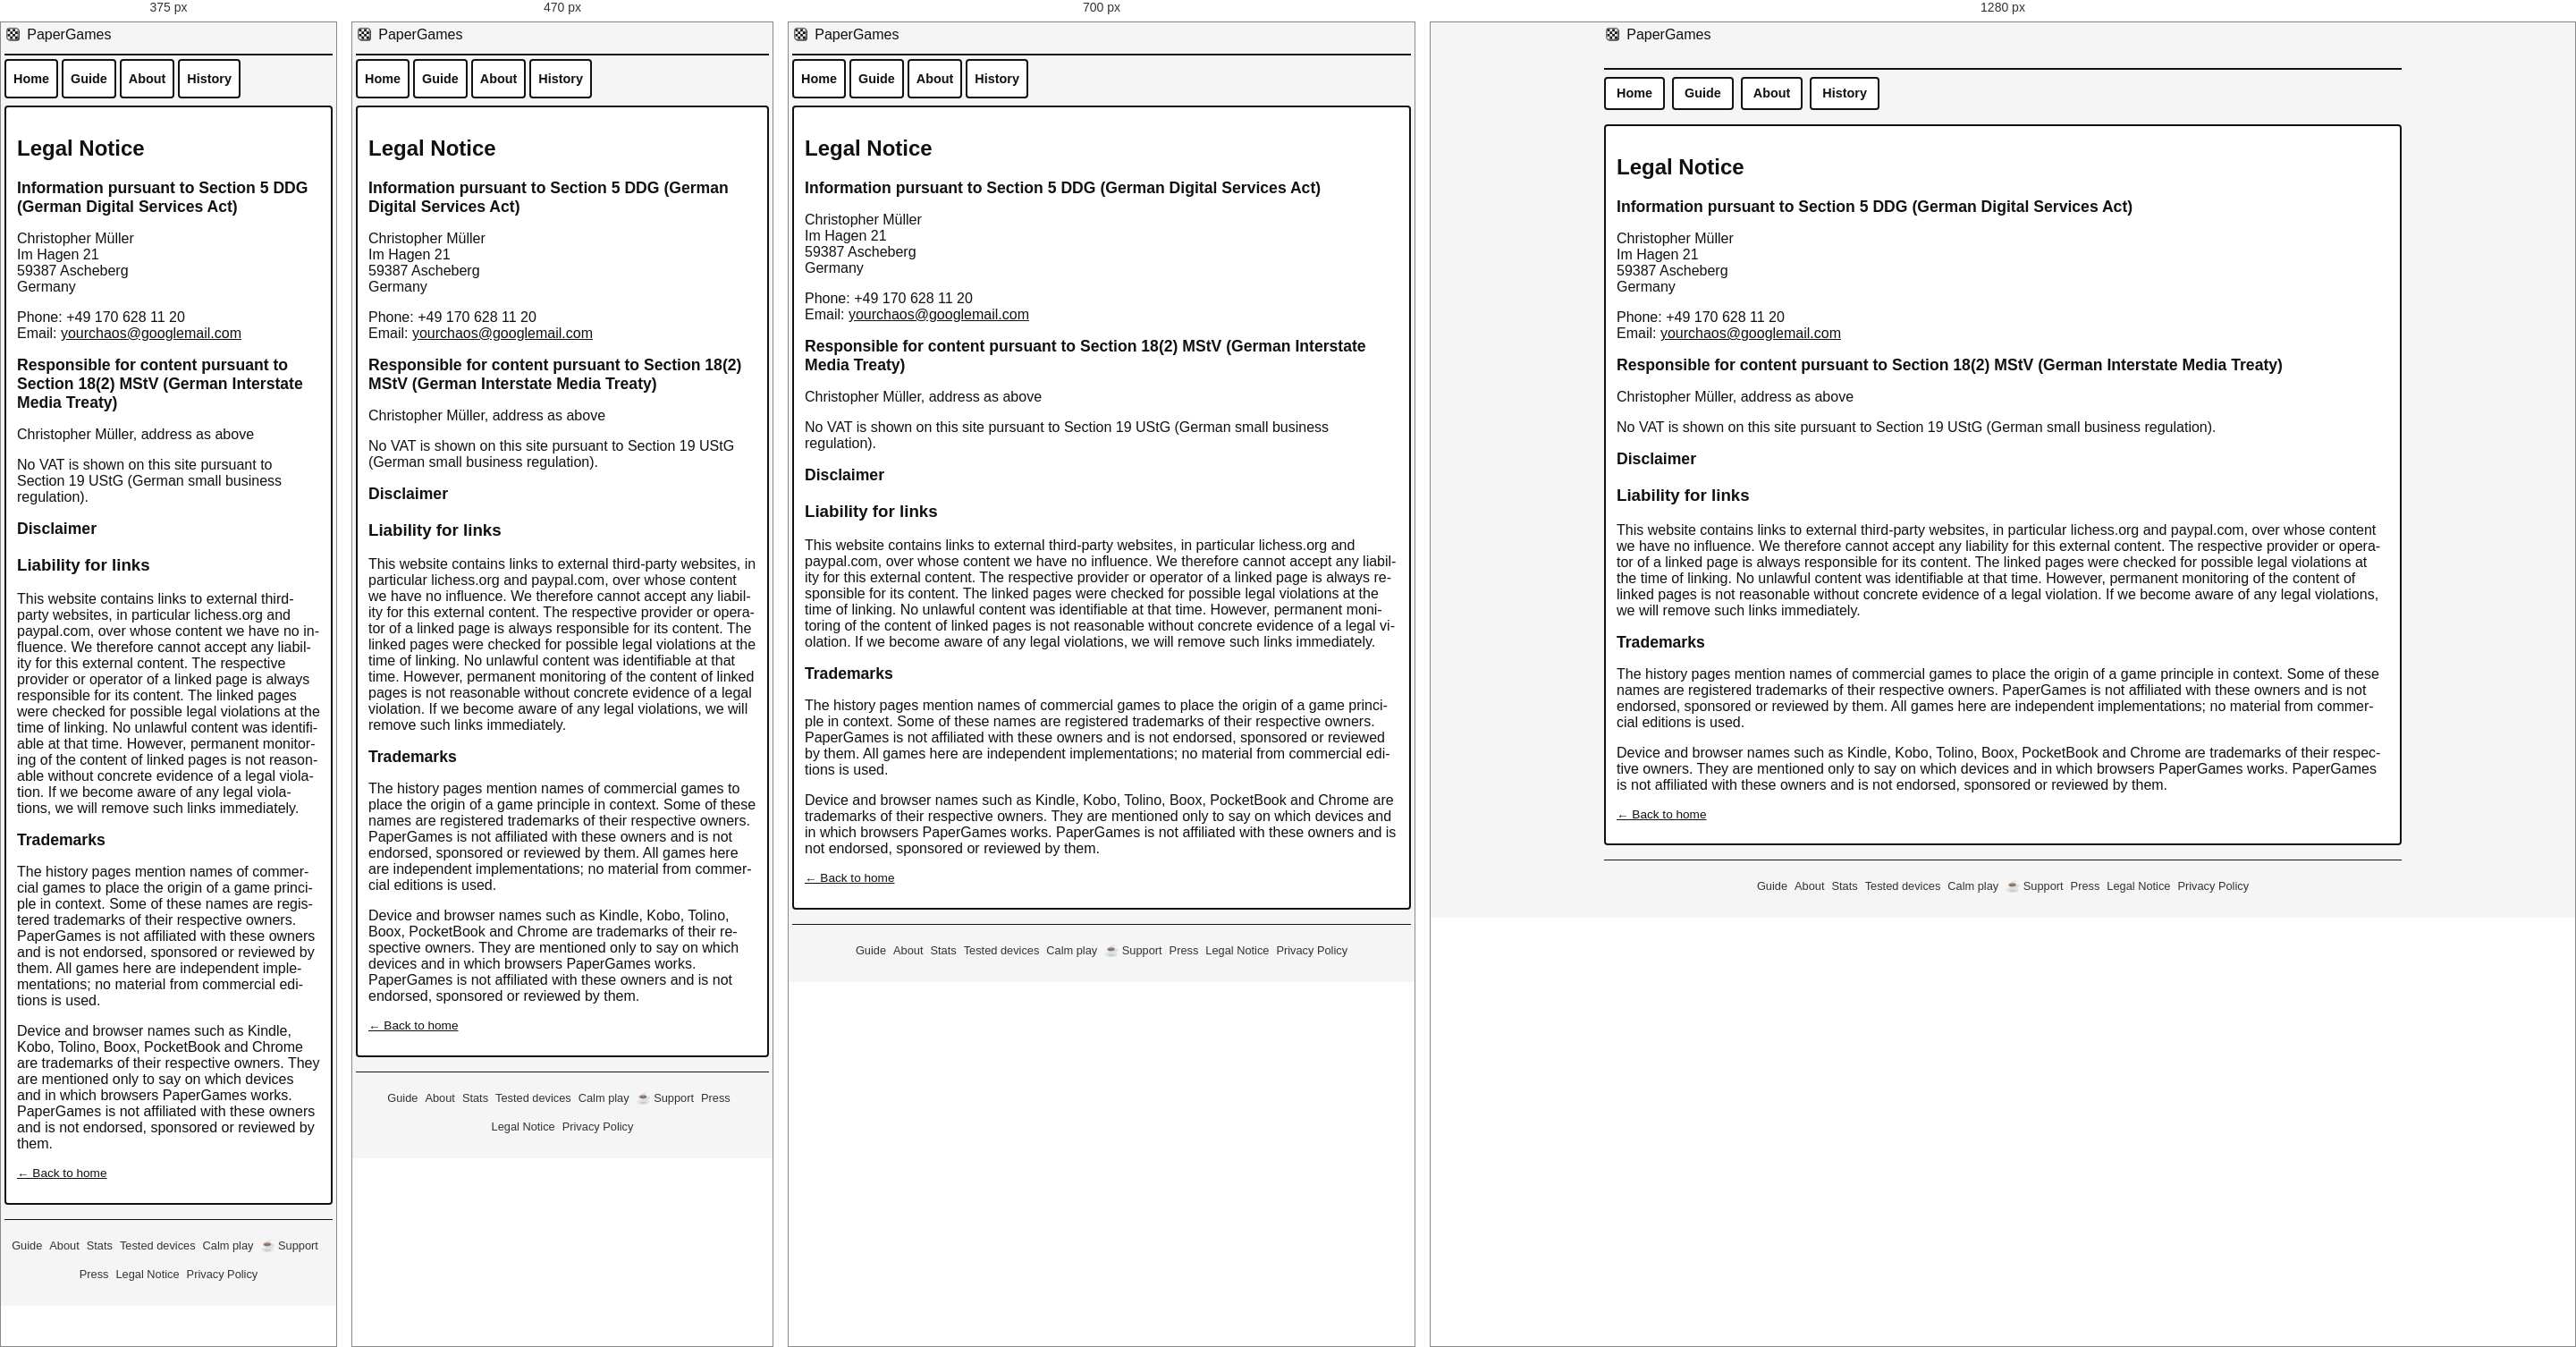
Rendered at 375 px, 470 px, 700 px and 1280 px, left to right.

<!-- file: impressum.html -->
<!DOCTYPE html>
<html lang="en">
<head>
  <meta charset="UTF-8">
  <title data-seo-title="full:seo_title_impressum">Legal Notice | PaperGames</title>
  <meta name="description" data-seo-desc="key:seo_desc_impressum" content="Legal notice (Impressum) for PaperGames, a free collection of 121 offline board games for e-ink readers, operated by Christopher Müller.">
  <!-- seo: generated by tools/seo.js - canonical set by the script, see there -->
  <script>(function(){var ok=false;try{ok=new Function("const a=1;var f=()=>a;class B{};return f()")()===1&&typeof Promise=="function"&&typeof fetch=="function"&&typeof Symbol=="function";}catch(e){}if(ok)return;window.__pgOldBrowser=true;var p="<p style=\"margin:0 0 14px\"";document.write("<body style=\"background:#fff;color:#000;font:22px/1.5 serif;margin:0;padding:16px\"><h1 style=\"font-size:30px;margin:0 0 14px\">PaperGames</h1>"+p+"><b>Your browser is too old for PaperGames.</b></p>"+p+">PaperGames needs a current browser, for example the newer Kindle browser, or Chrome on a Boox or Tolino reader.</p><hr>"+p+" lang=\"de\"><b>Dein Browser ist zu alt f&uuml;r PaperGames.</b></p>"+p+" lang=\"de\">PaperGames braucht einen aktuellen Browser, zum Beispiel den neueren Kindle-Browser oder Chrome auf einem Boox- oder Tolino-Reader.</p><plaintext style=\"display:none\">");})();</script>
  <script>(function(){var b="https://yourchaoschris.github.io/PaperGames/impressum.html",L=["en","de","fr","es","it","nl","pl","uk","ru","ja","zh","ar"],m=/[?&]lang=([a-z]{2})(?:&|$)/.exec(location.search),l=m&&L.indexOf(m[1])>=0?m[1]:"",c=document.createElement("link");c.rel="canonical";c.href=b+(l?"?lang="+l:"");document.head.appendChild(c);if(l){document.documentElement.lang=l;document.documentElement.dir=l==="ar"?"rtl":"ltr"}})();</script>
  <link rel="alternate" hreflang="en" href="https://yourchaoschris.github.io/PaperGames/impressum.html?lang=en">
  <link rel="alternate" hreflang="de" href="https://yourchaoschris.github.io/PaperGames/impressum.html?lang=de">
  <link rel="alternate" hreflang="fr" href="https://yourchaoschris.github.io/PaperGames/impressum.html?lang=fr">
  <link rel="alternate" hreflang="es" href="https://yourchaoschris.github.io/PaperGames/impressum.html?lang=es">
  <link rel="alternate" hreflang="it" href="https://yourchaoschris.github.io/PaperGames/impressum.html?lang=it">
  <link rel="alternate" hreflang="nl" href="https://yourchaoschris.github.io/PaperGames/impressum.html?lang=nl">
  <link rel="alternate" hreflang="pl" href="https://yourchaoschris.github.io/PaperGames/impressum.html?lang=pl">
  <link rel="alternate" hreflang="uk" href="https://yourchaoschris.github.io/PaperGames/impressum.html?lang=uk">
  <link rel="alternate" hreflang="ru" href="https://yourchaoschris.github.io/PaperGames/impressum.html?lang=ru">
  <link rel="alternate" hreflang="ja" href="https://yourchaoschris.github.io/PaperGames/impressum.html?lang=ja">
  <link rel="alternate" hreflang="zh" href="https://yourchaoschris.github.io/PaperGames/impressum.html?lang=zh">
  <link rel="alternate" hreflang="ar" href="https://yourchaoschris.github.io/PaperGames/impressum.html?lang=ar">
  <link rel="alternate" hreflang="x-default" href="https://yourchaoschris.github.io/PaperGames/impressum.html">
  <!-- /seo -->
  <meta property="og:type" content="website">
  <meta property="og:site_name" content="PaperGames">
  <meta property="og:url" content="https://yourchaoschris.github.io/PaperGames/impressum.html">
  <meta property="og:title" content="Legal Notice | PaperGames">
  <meta property="og:description" content="Legal notice (Impressum) for PaperGames, a free collection of 121 offline board games for e-ink readers, operated by Christopher Müller.">
  <meta property="og:image" content="https://yourchaoschris.github.io/PaperGames/og-image.png?v=251">
  <meta name="twitter:card" content="summary_large_image">
  <meta name="twitter:title" content="Legal Notice | PaperGames">
  <meta name="twitter:description" content="Legal notice (Impressum) for PaperGames, a free collection of 121 offline board games for e-ink readers, operated by Christopher Müller.">
  <meta name="twitter:image" content="https://yourchaoschris.github.io/PaperGames/og-image.png?v=251">
  <link rel="icon" href="favicon.png" type="image/png">
  <link rel="apple-touch-icon" href="icon-192.png">
  <link rel="manifest" href="manifest.json">
  <meta name="theme-color" content="#ffffff">
  <meta name="viewport" content="width=device-width, initial-scale=1.0">
  <script>try{if(((/[?&]lang=([a-z]{2})(?:&|$)/.exec(location.search)||[])[1]||localStorage.getItem("einkchess_lang")||navigator.language||"en").slice(0,2).toLowerCase()!=="en"){document.documentElement.className+=" i18n-pending";var u=function(){document.documentElement.classList.remove("i18n-pending")};addEventListener("load",u);setTimeout(u,15000)}}catch(e){}</script>
  <link rel="stylesheet" href="base.css">
</head>
<body>
<div id="app">
  <header class="app-header">
    <div class="title-wrap app-title-row">
      <a href="index.html" class="app-title-link"><svg class="brand-icon" viewBox="0 0 100 100" aria-hidden="true" focusable="false"><rect x="20" y="19" width="72" height="72" rx="15" fill="#4a4947"/><rect x="14" y="13" width="72" height="72" rx="15" fill="#ffffff" stroke="#141413" stroke-width="3.5"/><rect x="20" y="19" width="15" height="15" fill="#141413"/><rect x="35" y="19" width="15" height="15" fill="#ffffff"/><rect x="50" y="19" width="15" height="15" fill="#141413"/><rect x="65" y="19" width="15" height="15" fill="#ffffff"/><rect x="20" y="34" width="15" height="15" fill="#ffffff"/><rect x="35" y="34" width="15" height="15" fill="#141413"/><rect x="50" y="34" width="15" height="15" fill="#ffffff"/><rect x="65" y="34" width="15" height="15" fill="#141413"/><rect x="20" y="49" width="15" height="15" fill="#141413"/><rect x="35" y="49" width="15" height="15" fill="#ffffff"/><rect x="50" y="49" width="15" height="15" fill="#141413"/><rect x="65" y="49" width="15" height="15" fill="#ffffff"/><rect x="20" y="64" width="15" height="15" fill="#ffffff"/><rect x="35" y="64" width="15" height="15" fill="#141413"/><rect x="50" y="64" width="15" height="15" fill="#ffffff"/><rect x="65" y="64" width="15" height="15" fill="#141413"/><g stroke="#141413" stroke-width="0.8"><line x1="35" y1="19" x2="35" y2="79"/><line x1="50" y1="19" x2="50" y2="79"/><line x1="65" y1="19" x2="65" y2="79"/><line x1="20" y1="34" x2="80" y2="34"/><line x1="20" y1="49" x2="80" y2="49"/><line x1="20" y1="64" x2="80" y2="64"/></g><rect x="20" y="19" width="60" height="60" fill="none" stroke="#141413" stroke-width="1.6"/></svg> PaperGames</a>
    </div>
    <div class="user-panel">
    </div>
  </header>

  <nav class="site-nav">
    <a href="index.html" class="site-nav-link" data-i18n="nav_home">Home</a>
    <a href="guide.html" class="site-nav-link" data-i18n="nav_guide">Guide</a>
    <a href="about.html" class="site-nav-link" data-i18n="nav_about">About</a>
    <a href="history.html" class="site-nav-link" data-i18n="nav_history">History</a>
  </nav>

  <main>
    <section class="card content-page">
      <h1 data-i18n="nav_impressum">Legal Notice</h1>

      <h2 data-i18n="impressum_info_heading">Information pursuant to Section 5 DDG (German Digital Services Act)</h2>
      <p>
        Christopher Müller<br>
        Im Hagen 21<br>
        59387 Ascheberg<br>
        <span data-i18n="impressum_country">Germany</span>
      </p>
      <p>
        <span data-i18n="impressum_phone_label">Phone:</span> +49 170 628 11 20<br>
        <span data-i18n="impressum_email_label">Email:</span> <a href="mailto:yourchaos@googlemail.com">yourchaos@googlemail.com</a>
      </p>

      <h2 data-i18n="impressum_responsible_heading">Responsible for content pursuant to Section 18(2) MStV (German Interstate Media Treaty)</h2>
      <p data-i18n="impressum_responsible_body">Christopher Müller, address as above</p>

      <p data-i18n="impressum_vat_notice">No VAT is shown on this site pursuant to Section 19 UStG (German small business regulation).</p>

      <h2 data-i18n="impressum_disclaimer_heading">Disclaimer</h2>
      <h3 data-i18n="impressum_liability_links_heading">Liability for links</h3>
      <p data-i18n="impressum_liability_links_body">This website contains links to external third-party websites, in particular lichess.org and paypal.com, over whose content we have no influence. We therefore cannot accept any liability for this external content. The respective provider or operator of a linked page is always responsible for its content. The linked pages were checked for possible legal violations at the time of linking. No unlawful content was identifiable at that time. However, permanent monitoring of the content of linked pages is not reasonable without concrete evidence of a legal violation. If we become aware of any legal violations, we will remove such links immediately.</p>

      <h2 data-i18n="impressum_trademarks_heading">Trademarks</h2>
      <p data-i18n="impressum_trademarks_body">The history pages mention names of commercial games to place the origin of a game principle in context. Some of these names are registered trademarks of their respective owners. PaperGames is not affiliated with these owners and is not endorsed, sponsored or reviewed by them. All games here are independent implementations; no material from commercial editions is used.</p>
      <p data-i18n="about_trademarks_devices">Device and browser names such as Kindle, Kobo, Tolino, Boox, PocketBook and Chrome are trademarks of their respective owners. They are mentioned only to say on which devices and in which browsers PaperGames works. PaperGames is not affiliated with these owners and is not endorsed, sponsored or reviewed by them.</p>

      <p class="about-back"><a href="index.html" data-i18n="back_home">&larr; Back to home</a></p>
    </section>
  </main>
  <footer class="site-footer">
    <a href="guide.html" data-i18n="nav_guide">Guide</a>
    <a href="about.html" data-i18n="nav_about">About</a>
    <a href="stats.html" data-i18n="nav_stats">Stats</a>
    <a href="devices.html" data-i18n="nav_devices">Tested devices</a>
    <a href="calm.html" data-i18n="nav_calm">Calm play</a>
    <a href="about.html" data-i18n="footer_support">☕ Support</a>
    <a href="press.html" data-i18n="nav_press">Press</a>
    <a href="impressum.html" data-i18n="nav_impressum">Legal Notice</a>
    <a href="datenschutz.html" data-i18n="nav_privacy">Privacy Policy</a>
  </footer>
</div>
<script src="error-banner.js"></script>
<script src="i18n.js"></script>
<script src="font-size-toggle.js"></script>
<script src="high-contrast.js"></script>
<script src="ai-pacing.js"></script>
<script src="random-start.js"></script>
<script src="force-update.js"></script>
<script src="offline-status.js"></script>
<script src="density.js"></script>
<script src="settings-menu.js"></script>
<script src="sw-register.js"></script>
<script src="update-banner.js"></script>
</body>
</html>


/* @media block from base.css */
@media (max-width: 600px) {
  /* Mobile tweaks */
  .app-header {
      flex-direction: column;
      align-items: flex-start;
    }
    .user-panel {
      align-items: flex-start;
    }
  }

/* @media block from base.css */
@media (max-width: 600px) {
  /* On narrow screens (phones) the 10rem placeholder pushed long game names
     past the right edge; step it down so the page never scrolls sideways. */
  .board-placeholder {
      font-size: 6.5rem;
    }
    .board-placeholder-title {
      font-size: clamp(1rem, calc(13vw - 2rem), 0.35em);
    }
  }

/* @media block from base.css */
@media (max-width: 420px) {
  .board-placeholder {
      font-size: 5rem;
    }
    .board-placeholder-title {
      font-size: clamp(1rem, calc(13vw - 1.5rem), 0.35em);
    }
  }

/* @media block from base.css */
@media (max-width: 800px) {
  /* Narrow readers (Tolino Vision 6: 632 px, PocketBook Era, Tolino Vision
     Color): the header stacked its four controls (game switcher, Rules,
     Settings, Menu) on top of each other and took 171 px before the nav.
     Here they sit side by side and wrap only when they must, the title is
     smaller, the author line is left out, the spacing is tighter - and
     every control you tap in the header and the nav is at least 44 px
     high. Wider screens keep the layout above unchanged. */
  .app-header {
      flex-direction: row;
      flex-wrap: wrap;
      align-items: center;
    }
    .app-header > * {
      margin: 0 var(--space-1) var(--space-1) 0;
    }
    .app-title-row > * {
      margin: 0 var(--space-1) var(--space-1) 0;
    }
    .title-wrap h1 {
      font-size: 1.1rem;
    }
    .app-title-author {
      display: none;
    }
    .user-panel {
      flex-direction: row;
      flex-wrap: wrap;
      align-items: center;
      justify-content: flex-end;
      margin-left: auto;
    }
    .user-panel > * {
      margin: 0 var(--space-1) var(--space-1) 0;
    }
    .user-panel button,
    .user-panel a,
    .user-panel select {
      box-sizing: border-box;
      min-height: 44px;
    }
    .user-panel a {
      display: inline-flex;
      align-items: center;
    }
    .site-nav {
      margin: var(--space-1) 0;
    }
    .site-nav > * {
      margin: 0 var(--space-1) var(--space-1) 0;
    }
    .site-nav-link {
      display: inline-flex;
      align-items: center;
      box-sizing: border-box;
      min-height: 44px;
      padding: var(--space-1) var(--space-2);
    }
  }

/* @media block from base.css */
@media (max-width: 600px) {
  .game-page .user-panel {
      flex-wrap: nowrap;
      justify-content: flex-start;
    }
    .game-page .game-switch {
      margin-right: auto;
      flex: 1 1 0;
      min-width: 0;
    }
    .game-page .game-switch select {
      min-width: 0;
      max-width: 100%;
    }
  }

/* @media block from base.css */
@media (max-width: 520px) {
  .category-tile {
      width: 49%;
    }
    .category-tile:nth-child(2n) {
      margin-right: 0;
    }
    .category-tile:nth-child(4n) {
      margin-right: 0;
    }
    .category-tile:nth-child(odd) {
      margin-right: 2%;
    }
    .pager-btn {
      min-width: 5rem;
      padding: var(--space-2);
    }
  }

/* @media block from base.css */
@media (max-width: 520px) {
  [dir="rtl"] .category-tile:nth-child(2n) {
      margin-left: 0;
    }
    [dir="rtl"] .category-tile:nth-child(4n) {
      margin-left: 0;
    }
    [dir="rtl"] .category-tile:nth-child(odd) {
      margin-left: 2%;
    }
  }

/* @media block from base.css */
@media (min-width: 521px) {
  /* Nine tiles: five per row on wider screens, so the home page still fits
     one screen (the narrow two-column layout below 521 px is unchanged). */
  .category-tile {
      width: 18.4%;
    }
    .category-tile:nth-child(4n) {
      margin-right: 2%;
    }
    .category-tile:nth-child(5n) {
      margin-right: 0;
    }
    [dir="rtl"] .category-tile:nth-child(4n) {
      margin-left: 2%;
    }
    [dir="rtl"] .category-tile:nth-child(5n) {
      margin-left: 0;
    }
  }

/* @media block from base.css */
@media (max-width: 520px) {
  .pager-btn {
      min-width: 0;
      font-size: 0.9rem;
      padding: var(--space-2) var(--space-2);
    }
    .pager-now {
      font-size: 0.9rem;
      margin: 0 var(--space-1);
    }
  }